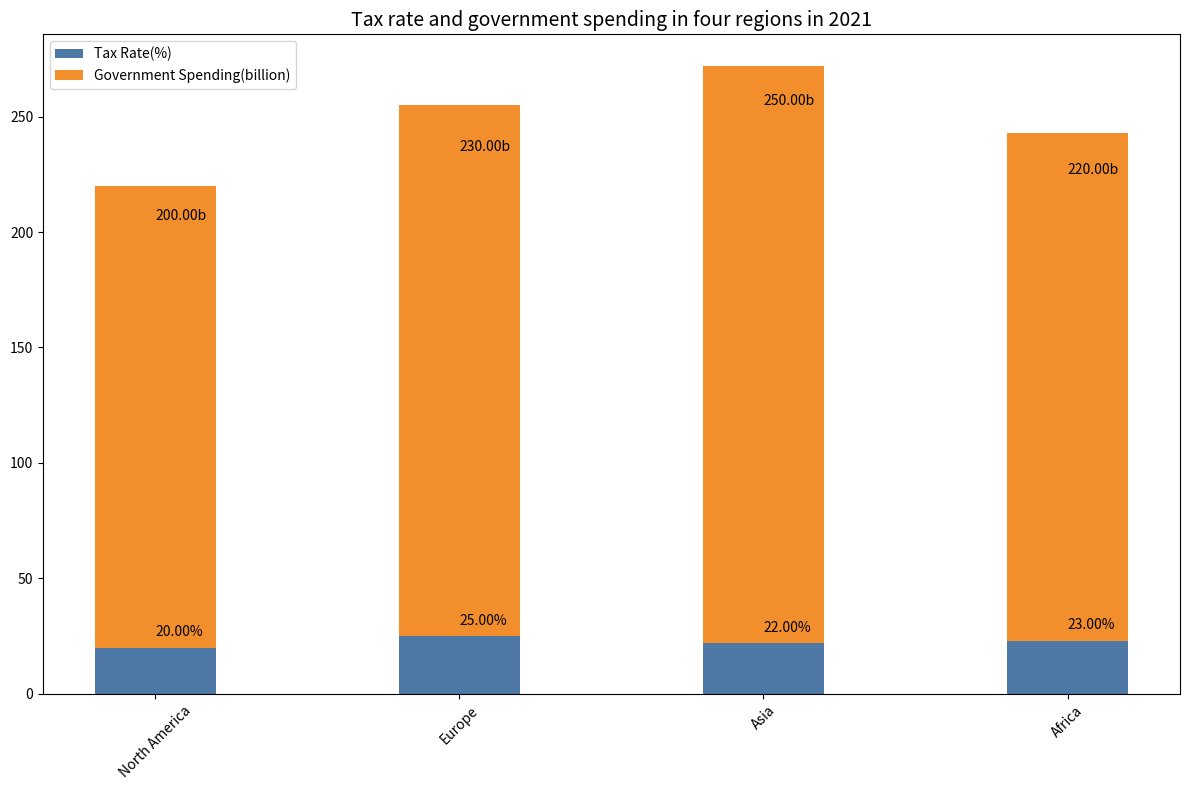

Here is the Python script that generated this plot: (Note: this script raises an exception after producing the figure.)

import matplotlib.pyplot as plt
import numpy as np

x = ['North America', 'Europe', 'Asia', 'Africa']
y1 = [20, 25, 22, 23] 
y2 = [200, 230, 250, 220]

fig, ax = plt.subplots(figsize=(12, 8))
ax.bar(x, y1, color='#4E79A7', width=0.4, align='center', label='Tax Rate(%)')
ax.bar(x, y2, color='#F28E2C', width=0.4, bottom=y1, align='center', label='Government Spending(billion)')

plt.title('Tax rate and government spending in four regions in 2021', fontsize=14)
plt.xticks(x, rotation=45)
ax.legend(loc='upper left')

for a, b in zip(x, y1):
    ax.annotate('{:.2f}%'.format(b), xy=(a, b+5))
for a, b in zip(x, y2):
    ax.annotate('{:.2f}b'.format(b), xy=(a, b+5))

plt.tight_layout()
plt.savefig('Bar Chart/png/170.png', dpi=200)

plt.clf()
